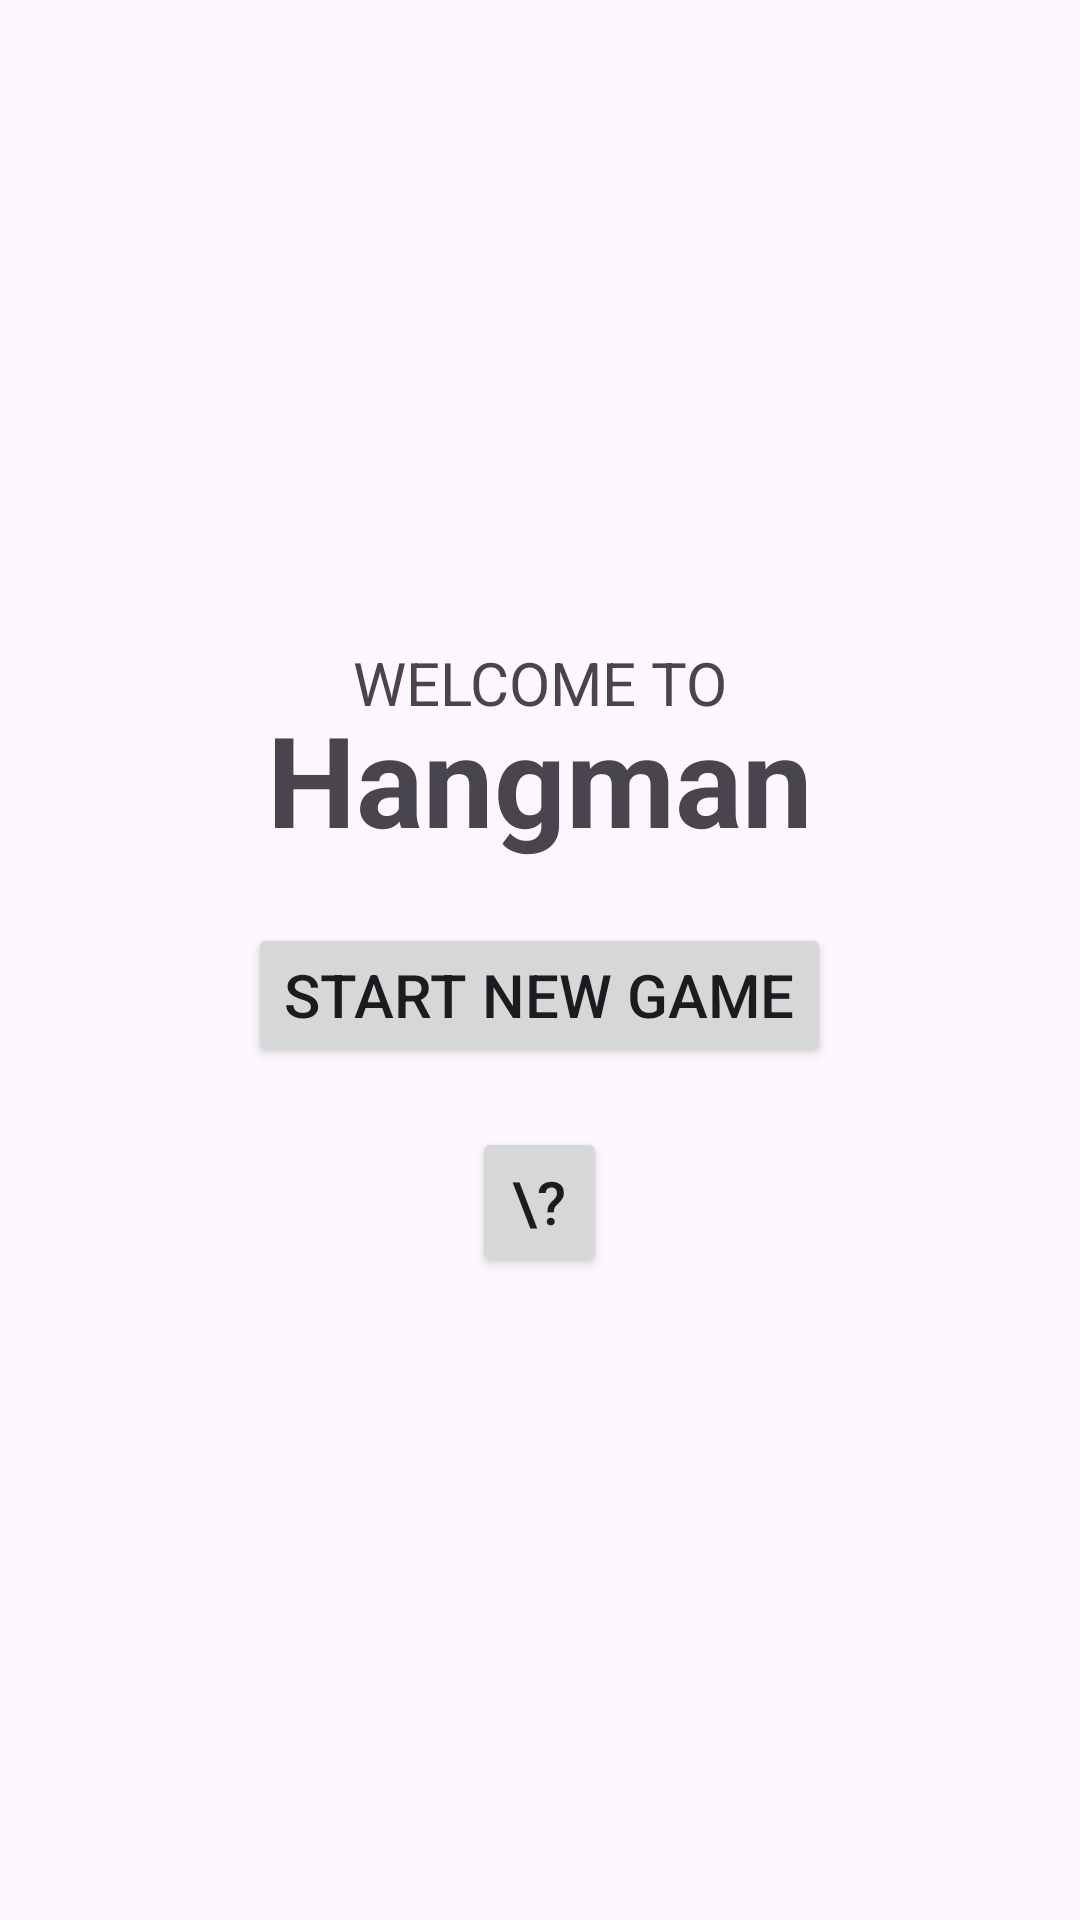

Write the Android layout XML for this screen, with the resource values it uses.
<!-- AndroidManifest.xml: application theme Theme.Labb2_VG -->
<!-- res/layout/activity_main.xml -->
<?xml version="1.0" encoding="utf-8"?>
<androidx.constraintlayout.widget.ConstraintLayout xmlns:android="http://schemas.android.com/apk/res/android"
    xmlns:app="http://schemas.android.com/apk/res-auto"
    xmlns:tools="http://schemas.android.com/tools"
    android:layout_width="match_parent"
    android:layout_height="match_parent"
    tools:context=".MainActivity">


    <LinearLayout
        android:layout_width="match_parent"
        android:layout_height="match_parent"
        android:orientation="vertical"
        android:padding="18dp"
        android:gravity="center">

        <TextView
            android:layout_width="match_parent"
            android:layout_height="wrap_content"
            android:text="WELCOME TO"
            android:textSize="20dp"
            android:gravity="center"/>
        <TextView
            android:layout_width="match_parent"
            android:layout_height="wrap_content"
            android:text="Hangman"
            android:textSize="42dp"
            android:textStyle="bold"
            android:gravity="center"
            android:layout_marginTop="-10dp"/>

        <Button
        android:id="@+id/start_new_game"
        android:layout_width="wrap_content"
        android:layout_height="wrap_content"
        android:layout_marginTop="20dp"
        android:gravity="center"
        android:text="Start New Game"
        android:textSize="20dp" />

        <Button
            android:id="@+id/rules"
            android:layout_width="45dp"
            android:layout_height="50dp"
            android:layout_marginTop="20dp"
            android:gravity="center"
            android:text="\?"
            android:textSize="20dp"
            android:padding="0dp"/>

    </LinearLayout>


</androidx.constraintlayout.widget.ConstraintLayout>
<!-- resources referenced by this layout -->
<resources>
  <style name="Theme.Labb2_VG" parent="Base.Theme.Labb2_VG" />
  <style name="Base.Theme.Labb2_VG" parent="Theme.Material3.DayNight.NoActionBar">
          
          
      </style>
</resources>
